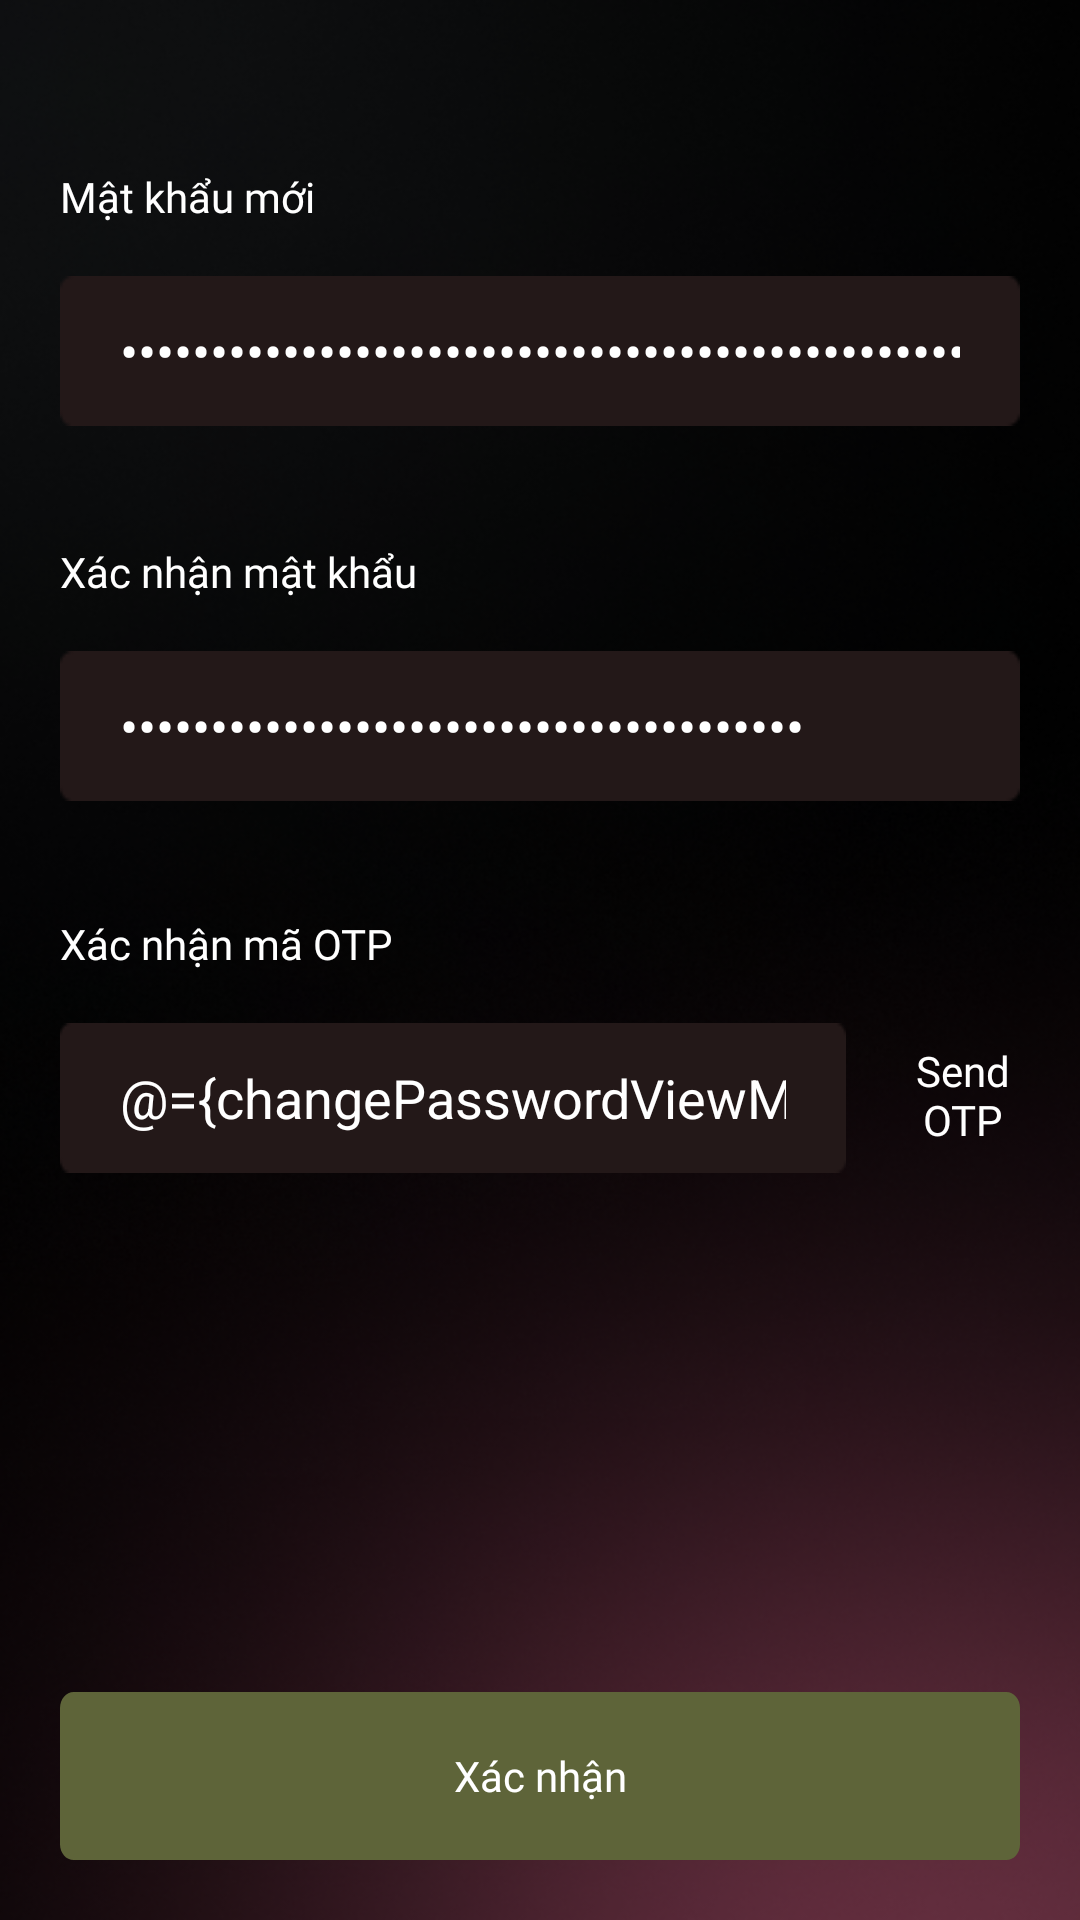

This screen was rendered from an Android layout file. Write that file and the resources it references.
<!-- AndroidManifest.xml: application theme Theme.Hma.NoActionBar -->
<!-- res/layout/activity_app_profile_change_password.xml -->
<?xml version="1.0" encoding="utf-8"?>
<layout xmlns:android="http://schemas.android.com/apk/res/android"
xmlns:app="http://schemas.android.com/apk/res-auto"
xmlns:tools="http://schemas.android.com/tools">

<data>
    <variable
        name="changePasswordViewModel"
        type="com.huce.hma.presentation.app.profile.changepassword.ChangePasswordViewModel" />
</data>

    <androidx.constraintlayout.widget.ConstraintLayout
        android:layout_width="match_parent"
        android:layout_height="match_parent"
        android:background="@drawable/bg_app_profile_change_password">


        <androidx.appcompat.widget.Toolbar
            android:id="@+id/toolbar"
            android:layout_width="match_parent"
            android:layout_height="0dp"
            android:layout_centerHorizontal="true"
            android:background="@android:color/transparent"
            android:elevation="0dp"
            android:gravity="center"
            app:layout_constraintBottom_toTopOf="@+id/constraintLayout3"
            app:layout_constraintEnd_toEndOf="parent"
            app:layout_constraintHorizontal_bias="1.0"
            app:layout_constraintStart_toStartOf="parent"
            app:layout_constraintTop_toTopOf="parent"
            app:layout_constraintVertical_bias="1.0" />

        <android.widget.Button
            android:id="@+id/button4"
            android:layout_width="0dp"
            android:layout_height="56dp"
            android:layout_marginStart="20dp"
            android:layout_marginEnd="20dp"
            android:layout_marginBottom="20dp"
            android:background="@drawable/btn_send"
            android:fontFamily="@font/lexenddeca_bold"
            android:text="Xác nhận"
            android:onClick="@{() -> changePasswordViewModel.changePwdHandler()}"
            android:textAllCaps="false"
            android:textColor="#FFFFFF"
            app:layout_constraintBottom_toBottomOf="parent"
            app:layout_constraintEnd_toEndOf="parent"
            app:layout_constraintStart_toStartOf="parent" />

        <androidx.constraintlayout.widget.ConstraintLayout
            android:id="@+id/constraintLayout3"
            android:layout_width="0dp"
            android:layout_height="124dp"
            android:layout_marginTop="40dp"
            app:layout_constraintEnd_toEndOf="parent"
            app:layout_constraintStart_toStartOf="parent"
            app:layout_constraintTop_toTopOf="parent">

            <TextView
                android:id="@+id/textView2"
                android:layout_width="0dp"
                android:layout_height="wrap_content"
                android:layout_marginStart="20dp"
                android:layout_marginTop="16dp"
                android:layout_marginEnd="20dp"
                android:fontFamily="@font/lexenddeca_regular"
                android:text="Mật khẩu mới"
                android:textColor="#FFFFFF"
                app:layout_constraintEnd_toEndOf="parent"
                app:layout_constraintStart_toStartOf="parent"
                app:layout_constraintTop_toTopOf="parent" />

            <EditText
                android:id="@+id/editTextTextPassword1"
                android:layout_width="0dp"
                android:layout_height="50dp"
                android:layout_marginStart="20dp"
                android:layout_marginTop="17dp"
                android:layout_marginEnd="20dp"
                android:background="@drawable/bg_common_input"
                android:ems="10"
                android:text="@={changePasswordViewModel.changePasswordRequestDto.password}"
                android:inputType="textPassword"
                android:paddingStart="20dp"
                android:paddingEnd="20dp"
                app:layout_constraintEnd_toEndOf="parent"
                app:layout_constraintStart_toStartOf="parent"
                app:layout_constraintTop_toBottomOf="@+id/textView2" />
        </androidx.constraintlayout.widget.ConstraintLayout>

        <androidx.constraintlayout.widget.ConstraintLayout
            android:id="@+id/constraintLayout4"
            android:layout_width="0dp"
            android:layout_height="124dp"
            app:layout_constraintEnd_toEndOf="parent"
            app:layout_constraintStart_toStartOf="parent"
            app:layout_constraintTop_toBottomOf="@+id/constraintLayout3">

            <EditText
                android:id="@+id/editTextTextPassword2"
                android:layout_width="0dp"
                android:layout_height="50dp"
                android:layout_marginStart="20dp"
                android:layout_marginTop="17dp"
                android:layout_marginEnd="20dp"
                android:background="@drawable/bg_common_input"
                android:ems="10"
                android:text="@={changePasswordViewModel.confirmPwd}"
                android:inputType="textPassword"
                android:paddingStart="20dp"
                android:paddingEnd="20dp"
                app:layout_constraintEnd_toEndOf="parent"
                app:layout_constraintHorizontal_bias="0.0"
                app:layout_constraintStart_toStartOf="parent"
                app:layout_constraintTop_toBottomOf="@+id/textView3" />

            <TextView
                android:id="@+id/textView3"
                android:layout_width="0dp"
                android:layout_height="wrap_content"
                android:layout_marginStart="20dp"
                android:layout_marginTop="17dp"
                android:layout_marginEnd="20dp"
                android:fontFamily="@font/lexenddeca_regular"
                android:text="Xác nhận mật khẩu"
                android:textColor="#FFFFFF"
                app:layout_constraintEnd_toEndOf="parent"
                app:layout_constraintStart_toStartOf="parent"
                app:layout_constraintTop_toTopOf="parent" />

        </androidx.constraintlayout.widget.ConstraintLayout>

        <androidx.constraintlayout.widget.ConstraintLayout
            android:id="@+id/constraintLayout5"
            android:layout_width="0dp"
            android:layout_height="124dp"
            app:layout_constraintEnd_toEndOf="parent"
            app:layout_constraintStart_toStartOf="parent"
            app:layout_constraintTop_toBottomOf="@+id/constraintLayout4">

            <EditText
                android:id="@+id/editTextTextPassword3"
                android:layout_width="262dp"
                android:layout_height="50dp"
                android:layout_marginStart="20dp"
                android:layout_marginTop="17dp"
                android:layout_marginEnd="20dp"
                android:background="@drawable/bg_common_input"
                android:text="@={changePasswordViewModel.changePasswordRequestDto.otp}"
                android:ems="10"
                android:inputType="numberSigned"
                android:paddingStart="20dp"
                android:paddingEnd="20dp"
                app:layout_constraintEnd_toEndOf="parent"
                app:layout_constraintHorizontal_bias="0.0"
                app:layout_constraintStart_toStartOf="parent"
                app:layout_constraintTop_toBottomOf="@+id/textView4" />

            <TextView
                android:id="@+id/textView4"
                android:layout_width="0dp"
                android:layout_height="wrap_content"
                android:layout_marginStart="20dp"
                android:layout_marginTop="17dp"
                android:layout_marginEnd="20dp"
                android:fontFamily="@font/lexenddeca_regular"
                android:text="Xác nhận mã OTP"
                android:textColor="#FFFFFF"
                app:layout_constraintEnd_toEndOf="parent"
                app:layout_constraintStart_toStartOf="parent"
                app:layout_constraintTop_toTopOf="parent" />

            <android.widget.Button
                android:id="@+id/button5"
                android:layout_width="0dp"
                android:layout_height="48dp"
                android:layout_marginStart="20dp"
                android:layout_marginTop="17dp"
                android:layout_marginEnd="20dp"
                android:background="#00FFFFFF"
                android:fontFamily="@font/lexenddeca_bold"
                android:text="Send OTP"
                android:onClick="@{() -> changePasswordViewModel.getOTPHandler()}"
                android:textAllCaps="false"
                app:layout_constraintEnd_toEndOf="parent"
                app:layout_constraintStart_toEndOf="@+id/editTextTextPassword3"
                app:layout_constraintTop_toBottomOf="@+id/textView4" />

        </androidx.constraintlayout.widget.ConstraintLayout>

    </androidx.constraintlayout.widget.ConstraintLayout>

</layout>
<!-- resources referenced by this layout -->
<resources>
  <!-- drawable bg_app_profile_change_password: png bitmap (drawable, 230837 bytes) -->
  <!-- drawable bg_common_input: png bitmap (drawable, 481 bytes) -->
  <!-- drawable btn_send (drawable) -->
  <?xml version="1.0" encoding="utf-8"?>
  <vector
      xmlns:android="http://schemas.android.com/apk/res/android"
      xmlns:aapt="http://schemas.android.com/aapt"
      android:width="351dp"
      android:height="53dp"
      android:viewportWidth="351"
      android:viewportHeight="53"
      >
      <group>
          <clip-path
              android:pathData="M5 0H346C348.761 0 351 2.23858 351 5V48C351 50.7614 348.761 53 346 53H5C2.23858 53 0 50.7614 0 48V5C0 2.23858 2.23858 0 5 0Z"
              />
          <path
              android:pathData="M0 0V53H351V0"
              android:fillColor="#5E6439"
              />
      </group>
  </vector>
  <style name="Theme.Hma.NoActionBar" parent="Theme.AppCompat.NoActionBar">
          
          <item name="colorPrimary">@color/purple_500</item>
          <item name="colorPrimaryVariant">@color/purple_700</item>
          <item name="colorOnPrimary">@color/white</item>
          
          <item name="colorSecondary">@color/teal_200</item>
          <item name="colorSecondaryVariant">@color/teal_700</item>
          <item name="colorOnSecondary">@color/black</item>
          
          <item name="android:statusBarColor">#1B1A1C</item>
  
          
      </style>
  <color name="purple_500">#FF6200EE</color>
  <color name="purple_700">#FF3700B3</color>
  <color name="white">#FFFFFFFF</color>
  <color name="teal_200">#FF03DAC5</color>
  <color name="teal_700">#FF018786</color>
  <color name="black">#FF000000</color>
</resources>
